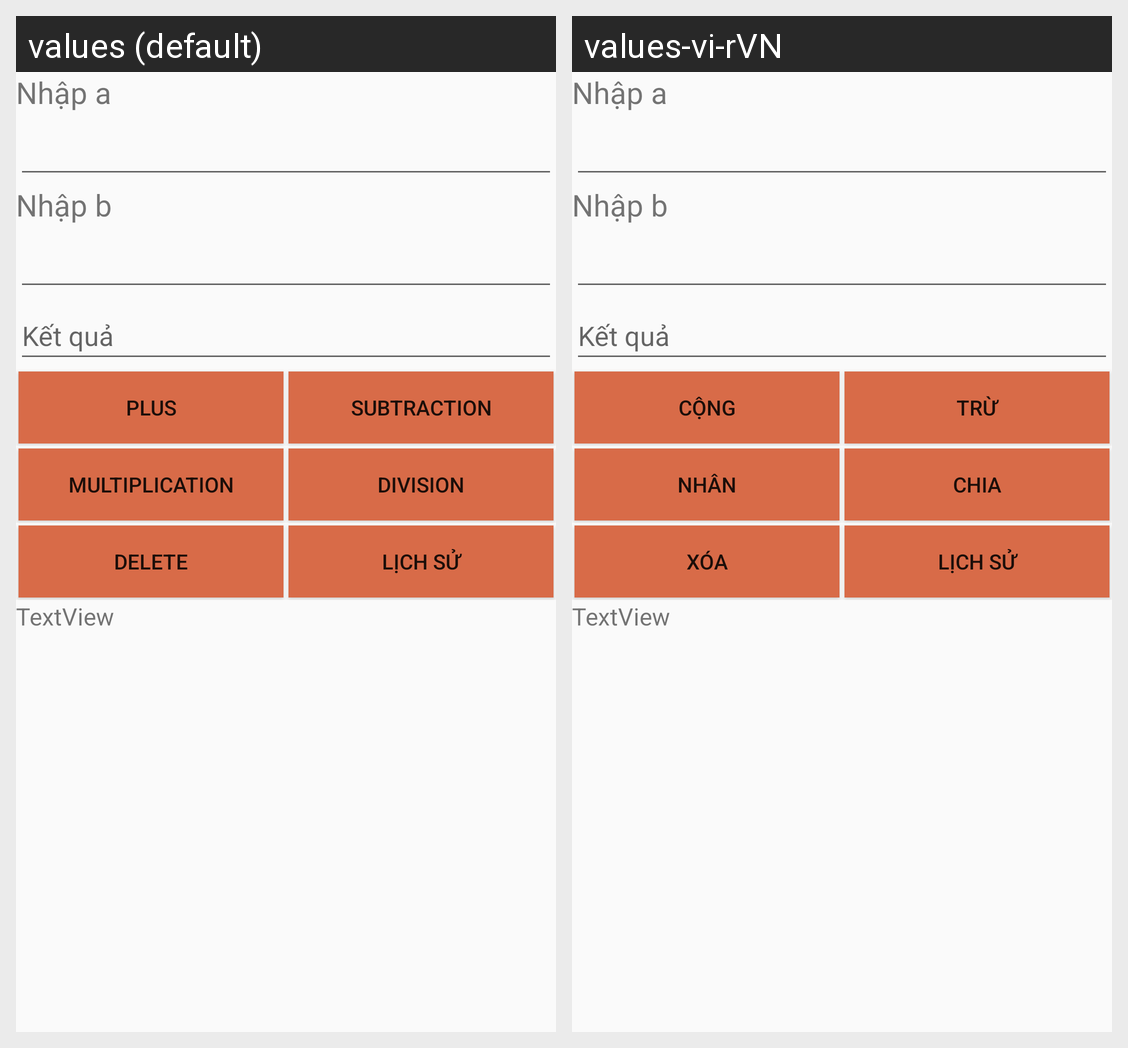

Here is an Android app screen in its default locale and in the app's own translations. Write out the translated-string differences for the strings that appear on this screen.
Android screen res/layout/layout2.xml rendered under 2 locales, left to right: values (default), values-vi-rVN. Device: Nexus 5 (rendered at 1080×1920; each locale shown at half size, 540×960, under a caption strip naming it); theme Theme.AppCompat.DayNight.NoActionBar.
Strings drawn on this screen, with the default value and each locale's value (text and hints the layout hard-codes, and strings that could not be matched under every locale, appear in the picture but are not listed):

btncong
  values: Plus
  values-vi-rVN: Cộng

btntru
  values: Subtraction
  values-vi-rVN: Trừ

btnnhan
  values: Multiplication
  values-vi-rVN: Nhân

btnchia
  values: Division
  values-vi-rVN: Chia

btnxoa
  values: Delete
  values-vi-rVN: Xóa
